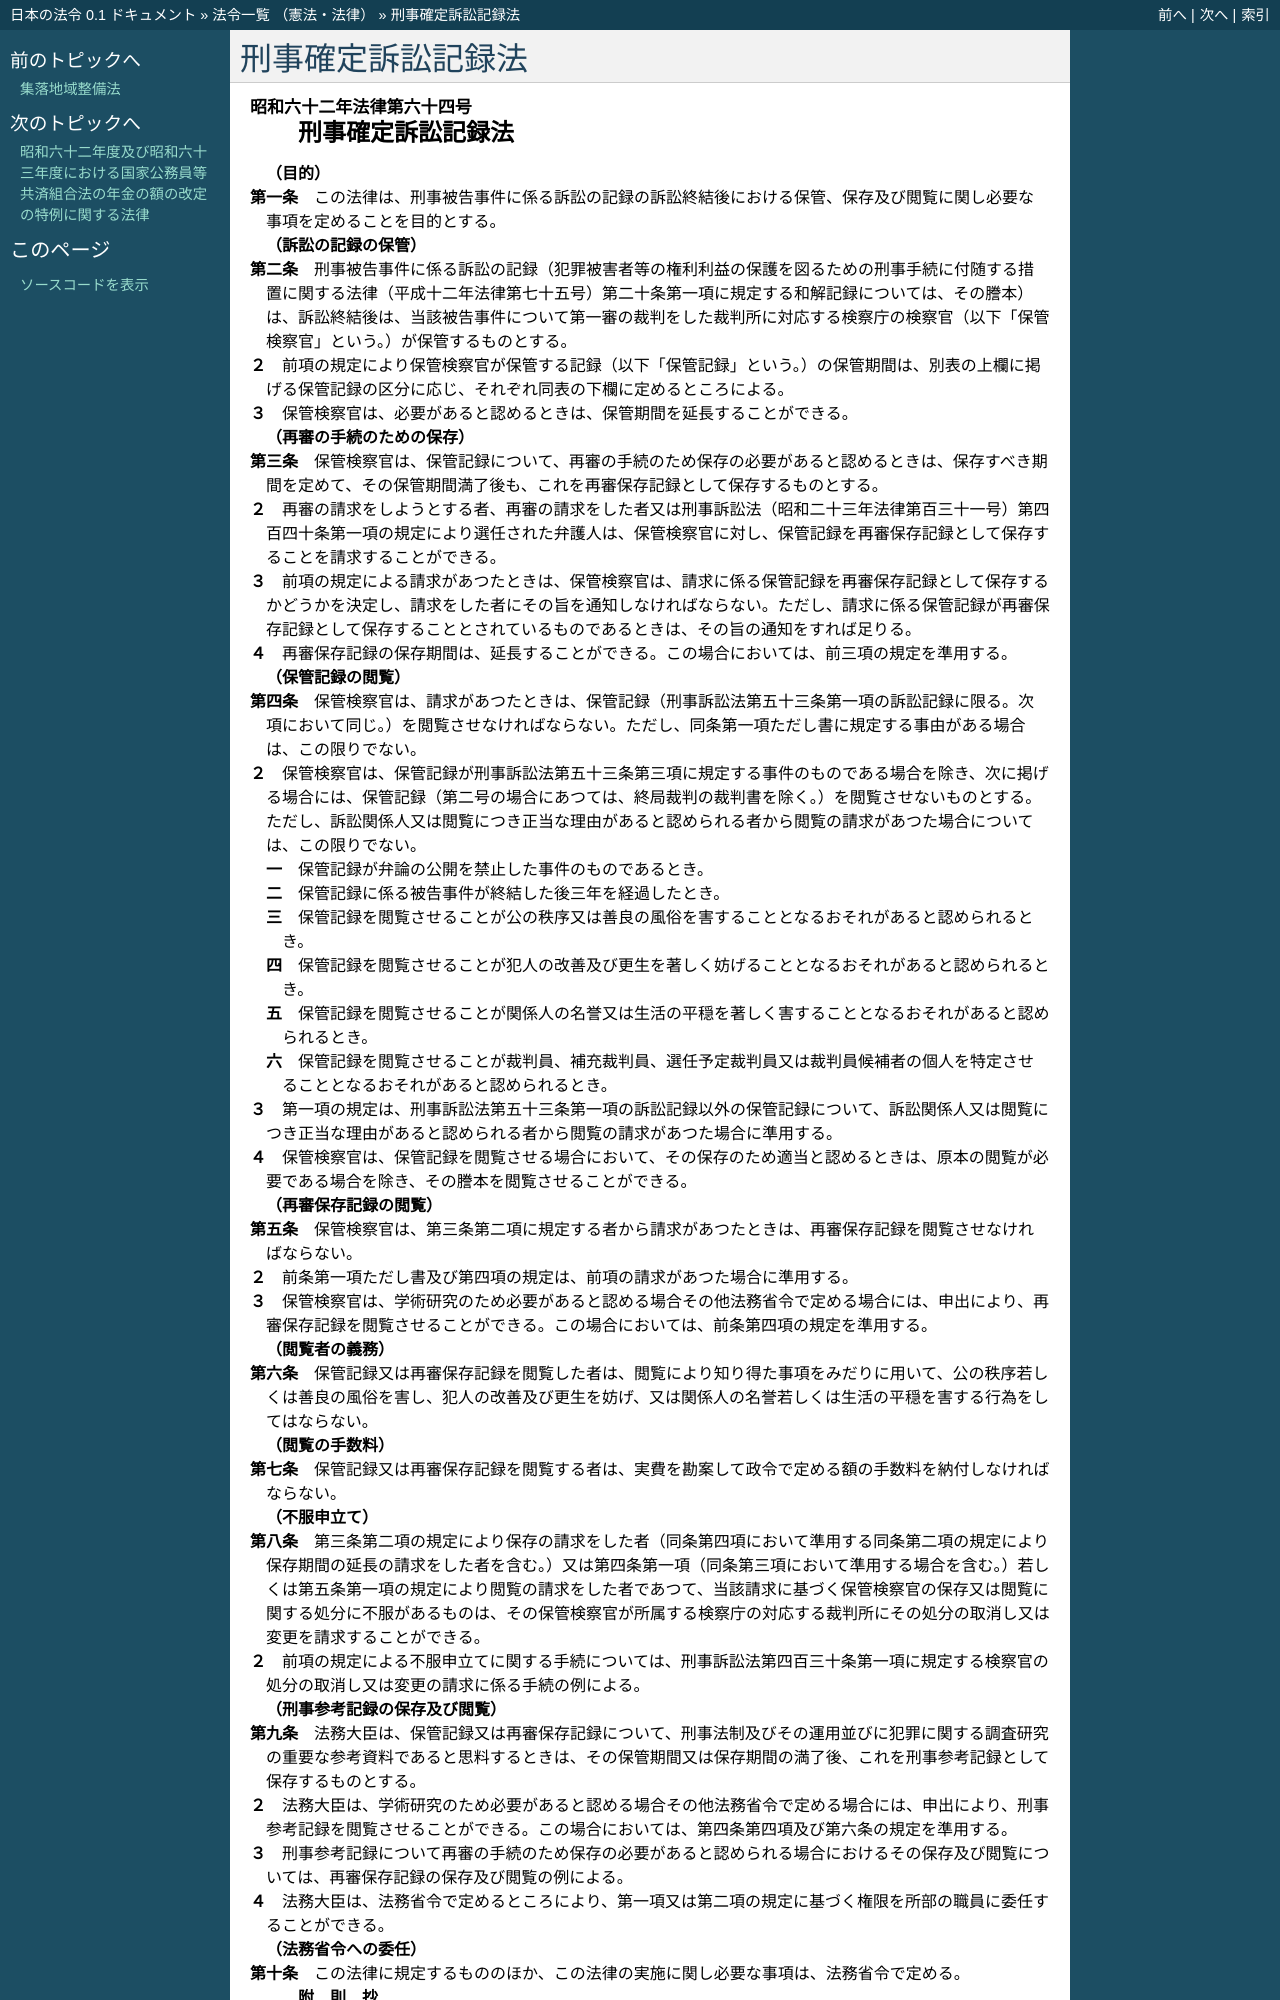

repository: ledmonster/japanese-law · page: doc/362/362AC0000000064_20250601_504AC0000000068.html · generator: sphinx

.. _362AC0000000064_20250601_504AC0000000068:

:orphan:

==================
刑事確定訴訟記録法
==================

.. raw:: html
    
    
    <main id="contentsLaw" class="active">
    <div id="innerDocument" class="active">
    
    
    
    
    <div style="margin-bottom: 12px;">
    <div id="lawTitleNo" style="font-size: 1.067rem; font-weight: bold;" class="_shokanBoxParent">昭和六十二年法律第六十四号<div class="_shokanBox"></div>
    <div class="_inyoBox" id="_inyo_"></div>
    </div>
    <div id="lawTitle" style="margin-left: 3rem; font-size: 1.5rem; font-weight: bold; line-height: 1.25em;" class="_shokanBoxParent">
    <span data-xpath="">刑事確定訴訟記録法</span><div class="_shokanBox" id="_shokan_"><div class="_shokanBtnIcons"></div></div>
    <div class="_inyoBox" id="_inyo_"></div>
    </div>
    </div><section id="MainProvision" class="active MainProvision"><section id="" class="active Article"><div style="margin-left: 1em; font-weight: bold;" class="_div_ArticleCaption _shokanBoxParent">
    <span data-xpath="">（目的）</span><div class="_shokanBox" id="_shokan_"><div class="_shokanBtnIcons"></div></div>
    <div class="_inyoBox" id="_inyo_"></div>
    </div>
    <div style="margin-left: 1em; text-indent: -1em;" id="" class="_div_ArticleTitle _shokanBoxParent">
    <span style="font-weight: bold;">第一条</span>　<span data-xpath="">この法律は、刑事被告事件に係る訴訟の記録の訴訟終結後における保管、保存及び閲覧に関し必要な事項を定めることを目的とする。</span><div class="_shokanBox" id="_shokan_"><div class="_shokanBtnIcons"></div></div>
    <div class="_inyoBox" id="_inyo_"></div>
    </div></section><section id="" class="active Article"><div style="margin-left: 1em; font-weight: bold;" class="_div_ArticleCaption _shokanBoxParent">
    <span data-xpath="">（訴訟の記録の保管）</span><div class="_shokanBox" id="_shokan_"><div class="_shokanBtnIcons"></div></div>
    <div class="_inyoBox" id="_inyo_"></div>
    </div>
    <div style="margin-left: 1em; text-indent: -1em;" id="" class="_div_ArticleTitle _shokanBoxParent">
    <span style="font-weight: bold;">第二条</span>　<span data-xpath="">刑事被告事件に係る訴訟の記録（犯罪被害者等の権利利益の保護を図るための刑事手続に付随する措置に関する法律（平成十二年法律第七十五号）第二十条第一項に規定する和解記録については、その謄本）は、訴訟終結後は、当該被告事件について第一審の裁判をした裁判所に対応する検察庁の検察官（以下「保管検察官」という。）が保管するものとする。</span><div class="_shokanBox" id="_shokan_"><div class="_shokanBtnIcons"></div></div>
    <div class="_inyoBox" id="_inyo_"></div>
    </div>
    <div style="margin-left: 1em; text-indent: -1em;" class="_div_ParagraphSentence _shokanBoxParent">
    <span style="font-weight: bold;">２</span>　<span data-xpath="">前項の規定により保管検察官が保管する記録（以下「保管記録」という。）の保管期間は、別表の上欄に掲げる保管記録の区分に応じ、それぞれ同表の下欄に定めるところによる。</span><div class="_shokanBox" id="_shokan_"><div class="_shokanBtnIcons"></div></div>
    <div class="_inyoBox" id="_inyo_"></div>
    </div>
    <div style="margin-left: 1em; text-indent: -1em;" class="_div_ParagraphSentence _shokanBoxParent">
    <span style="font-weight: bold;">３</span>　<span data-xpath="">保管検察官は、必要があると認めるときは、保管期間を延長することができる。</span><div class="_shokanBox" id="_shokan_"><div class="_shokanBtnIcons"></div></div>
    <div class="_inyoBox" id="_inyo_"></div>
    </div></section><section id="" class="active Article"><div style="margin-left: 1em; font-weight: bold;" class="_div_ArticleCaption _shokanBoxParent">
    <span data-xpath="">（再審の手続のための保存）</span><div class="_shokanBox" id="_shokan_"><div class="_shokanBtnIcons"></div></div>
    <div class="_inyoBox" id="_inyo_"></div>
    </div>
    <div style="margin-left: 1em; text-indent: -1em;" id="" class="_div_ArticleTitle _shokanBoxParent">
    <span style="font-weight: bold;">第三条</span>　<span data-xpath="">保管検察官は、保管記録について、再審の手続のため保存の必要があると認めるときは、保存すべき期間を定めて、その保管期間満了後も、これを再審保存記録として保存するものとする。</span><div class="_shokanBox" id="_shokan_"><div class="_shokanBtnIcons"></div></div>
    <div class="_inyoBox" id="_inyo_"></div>
    </div>
    <div style="margin-left: 1em; text-indent: -1em;" class="_div_ParagraphSentence _shokanBoxParent">
    <span style="font-weight: bold;">２</span>　<span data-xpath="">再審の請求をしようとする者、再審の請求をした者又は刑事訴訟法（昭和二十三年法律第百三十一号）第四百四十条第一項の規定により選任された弁護人は、保管検察官に対し、保管記録を再審保存記録として保存することを請求することができる。</span><div class="_shokanBox" id="_shokan_"><div class="_shokanBtnIcons"></div></div>
    <div class="_inyoBox" id="_inyo_"></div>
    </div>
    <div style="margin-left: 1em; text-indent: -1em;" class="_div_ParagraphSentence _shokanBoxParent">
    <span style="font-weight: bold;">３</span>　<span data-xpath="">前項の規定による請求があつたときは、保管検察官は、請求に係る保管記録を再審保存記録として保存するかどうかを決定し、請求をした者にその旨を通知しなければならない。</span><span data-xpath="">ただし、請求に係る保管記録が再審保存記録として保存することとされているものであるときは、その旨の通知をすれば足りる。</span><div class="_shokanBox" id="_shokan_"><div class="_shokanBtnIcons"></div></div>
    <div class="_inyoBox" id="_inyo_"></div>
    </div>
    <div style="margin-left: 1em; text-indent: -1em;" class="_div_ParagraphSentence _shokanBoxParent">
    <span style="font-weight: bold;">４</span>　<span data-xpath="">再審保存記録の保存期間は、延長することができる。</span><span data-xpath="">この場合においては、前三項の規定を準用する。</span><div class="_shokanBox" id="_shokan_"><div class="_shokanBtnIcons"></div></div>
    <div class="_inyoBox" id="_inyo_"></div>
    </div></section><section id="" class="active Article"><div style="margin-left: 1em; font-weight: bold;" class="_div_ArticleCaption _shokanBoxParent">
    <span data-xpath="">（保管記録の閲覧）</span><div class="_shokanBox" id="_shokan_"><div class="_shokanBtnIcons"></div></div>
    <div class="_inyoBox" id="_inyo_"></div>
    </div>
    <div style="margin-left: 1em; text-indent: -1em;" id="" class="_div_ArticleTitle _shokanBoxParent">
    <span style="font-weight: bold;">第四条</span>　<span data-xpath="">保管検察官は、請求があつたときは、保管記録（刑事訴訟法第五十三条第一項の訴訟記録に限る。次項において同じ。）を閲覧させなければならない。</span><span data-xpath="">ただし、同条第一項ただし書に規定する事由がある場合は、この限りでない。</span><div class="_shokanBox" id="_shokan_"><div class="_shokanBtnIcons"></div></div>
    <div class="_inyoBox" id="_inyo_"></div>
    </div>
    <div style="margin-left: 1em; text-indent: -1em;" class="_div_ParagraphSentence _shokanBoxParent">
    <span style="font-weight: bold;">２</span>　<span data-xpath="">保管検察官は、保管記録が刑事訴訟法第五十三条第三項に規定する事件のものである場合を除き、次に掲げる場合には、保管記録（第二号の場合にあつては、終局裁判の裁判書を除く。）を閲覧させないものとする。</span><span data-xpath="">ただし、訴訟関係人又は閲覧につき正当な理由があると認められる者から閲覧の請求があつた場合については、この限りでない。</span><div class="_shokanBox" id="_shokan_"><div class="_shokanBtnIcons"></div></div>
    <div class="_inyoBox" id="_inyo_"></div>
    </div>
    <div id="" style="margin-left: 2em; text-indent: -1em;" class="_div_ItemSentence _shokanBoxParent">
    <span style="font-weight: bold;">一</span>　<span data-xpath="">保管記録が弁論の公開を禁止した事件のものであるとき。</span><div class="_shokanBox" id="_shokan_"><div class="_shokanBtnIcons"></div></div>
    <div class="_inyoBox" id="_inyo_"></div>
    </div>
    <div id="" style="margin-left: 2em; text-indent: -1em;" class="_div_ItemSentence _shokanBoxParent">
    <span style="font-weight: bold;">二</span>　<span data-xpath="">保管記録に係る被告事件が終結した後三年を経過したとき。</span><div class="_shokanBox" id="_shokan_"><div class="_shokanBtnIcons"></div></div>
    <div class="_inyoBox" id="_inyo_"></div>
    </div>
    <div id="" style="margin-left: 2em; text-indent: -1em;" class="_div_ItemSentence _shokanBoxParent">
    <span style="font-weight: bold;">三</span>　<span data-xpath="">保管記録を閲覧させることが公の秩序又は善良の風俗を害することとなるおそれがあると認められるとき。</span><div class="_shokanBox" id="_shokan_"><div class="_shokanBtnIcons"></div></div>
    <div class="_inyoBox" id="_inyo_"></div>
    </div>
    <div id="" style="margin-left: 2em; text-indent: -1em;" class="_div_ItemSentence _shokanBoxParent">
    <span style="font-weight: bold;">四</span>　<span data-xpath="">保管記録を閲覧させることが犯人の改善及び更生を著しく妨げることとなるおそれがあると認められるとき。</span><div class="_shokanBox" id="_shokan_"><div class="_shokanBtnIcons"></div></div>
    <div class="_inyoBox" id="_inyo_"></div>
    </div>
    <div id="" style="margin-left: 2em; text-indent: -1em;" class="_div_ItemSentence _shokanBoxParent">
    <span style="font-weight: bold;">五</span>　<span data-xpath="">保管記録を閲覧させることが関係人の名誉又は生活の平穏を著しく害することとなるおそれがあると認められるとき。</span><div class="_shokanBox" id="_shokan_"><div class="_shokanBtnIcons"></div></div>
    <div class="_inyoBox" id="_inyo_"></div>
    </div>
    <div id="" style="margin-left: 2em; text-indent: -1em;" class="_div_ItemSentence _shokanBoxParent">
    <span style="font-weight: bold;">六</span>　<span data-xpath="">保管記録を閲覧させることが裁判員、補充裁判員、選任予定裁判員又は裁判員候補者の個人を特定させることとなるおそれがあると認められるとき。</span><div class="_shokanBox" id="_shokan_"><div class="_shokanBtnIcons"></div></div>
    <div class="_inyoBox" id="_inyo_"></div>
    </div>
    <div style="margin-left: 1em; text-indent: -1em;" class="_div_ParagraphSentence _shokanBoxParent">
    <span style="font-weight: bold;">３</span>　<span data-xpath="">第一項の規定は、刑事訴訟法第五十三条第一項の訴訟記録以外の保管記録について、訴訟関係人又は閲覧につき正当な理由があると認められる者から閲覧の請求があつた場合に準用する。</span><div class="_shokanBox" id="_shokan_"><div class="_shokanBtnIcons"></div></div>
    <div class="_inyoBox" id="_inyo_"></div>
    </div>
    <div style="margin-left: 1em; text-indent: -1em;" class="_div_ParagraphSentence _shokanBoxParent">
    <span style="font-weight: bold;">４</span>　<span data-xpath="">保管検察官は、保管記録を閲覧させる場合において、その保存のため適当と認めるときは、原本の閲覧が必要である場合を除き、その謄本を閲覧させることができる。</span><div class="_shokanBox" id="_shokan_"><div class="_shokanBtnIcons"></div></div>
    <div class="_inyoBox" id="_inyo_"></div>
    </div></section><section id="" class="active Article"><div style="margin-left: 1em; font-weight: bold;" class="_div_ArticleCaption _shokanBoxParent">
    <span data-xpath="">（再審保存記録の閲覧）</span><div class="_shokanBox" id="_shokan_"><div class="_shokanBtnIcons"></div></div>
    <div class="_inyoBox" id="_inyo_"></div>
    </div>
    <div style="margin-left: 1em; text-indent: -1em;" id="" class="_div_ArticleTitle _shokanBoxParent">
    <span style="font-weight: bold;">第五条</span>　<span data-xpath="">保管検察官は、第三条第二項に規定する者から請求があつたときは、再審保存記録を閲覧させなければならない。</span><div class="_shokanBox" id="_shokan_"><div class="_shokanBtnIcons"></div></div>
    <div class="_inyoBox" id="_inyo_"></div>
    </div>
    <div style="margin-left: 1em; text-indent: -1em;" class="_div_ParagraphSentence _shokanBoxParent">
    <span style="font-weight: bold;">２</span>　<span data-xpath="">前条第一項ただし書及び第四項の規定は、前項の請求があつた場合に準用する。</span><div class="_shokanBox" id="_shokan_"><div class="_shokanBtnIcons"></div></div>
    <div class="_inyoBox" id="_inyo_"></div>
    </div>
    <div style="margin-left: 1em; text-indent: -1em;" class="_div_ParagraphSentence _shokanBoxParent">
    <span style="font-weight: bold;">３</span>　<span data-xpath="">保管検察官は、学術研究のため必要があると認める場合その他法務省令で定める場合には、申出により、再審保存記録を閲覧させることができる。</span><span data-xpath="">この場合においては、前条第四項の規定を準用する。</span><div class="_shokanBox" id="_shokan_"><div class="_shokanBtnIcons"></div></div>
    <div class="_inyoBox" id="_inyo_"></div>
    </div></section><section id="" class="active Article"><div style="margin-left: 1em; font-weight: bold;" class="_div_ArticleCaption _shokanBoxParent">
    <span data-xpath="">（閲覧者の義務）</span><div class="_shokanBox" id="_shokan_"><div class="_shokanBtnIcons"></div></div>
    <div class="_inyoBox" id="_inyo_"></div>
    </div>
    <div style="margin-left: 1em; text-indent: -1em;" id="" class="_div_ArticleTitle _shokanBoxParent">
    <span style="font-weight: bold;">第六条</span>　<span data-xpath="">保管記録又は再審保存記録を閲覧した者は、閲覧により知り得た事項をみだりに用いて、公の秩序若しくは善良の風俗を害し、犯人の改善及び更生を妨げ、又は関係人の名誉若しくは生活の平穏を害する行為をしてはならない。</span><div class="_shokanBox" id="_shokan_"><div class="_shokanBtnIcons"></div></div>
    <div class="_inyoBox" id="_inyo_"></div>
    </div></section><section id="" class="active Article"><div style="margin-left: 1em; font-weight: bold;" class="_div_ArticleCaption _shokanBoxParent">
    <span data-xpath="">（閲覧の手数料）</span><div class="_shokanBox" id="_shokan_"><div class="_shokanBtnIcons"></div></div>
    <div class="_inyoBox" id="_inyo_"></div>
    </div>
    <div style="margin-left: 1em; text-indent: -1em;" id="" class="_div_ArticleTitle _shokanBoxParent">
    <span style="font-weight: bold;">第七条</span>　<span data-xpath="">保管記録又は再審保存記録を閲覧する者は、実費を勘案して政令で定める額の手数料を納付しなければならない。</span><div class="_shokanBox" id="_shokan_"><div class="_shokanBtnIcons"></div></div>
    <div class="_inyoBox" id="_inyo_"></div>
    </div></section><section id="" class="active Article"><div style="margin-left: 1em; font-weight: bold;" class="_div_ArticleCaption _shokanBoxParent">
    <span data-xpath="">（不服申立て）</span><div class="_shokanBox" id="_shokan_"><div class="_shokanBtnIcons"></div></div>
    <div class="_inyoBox" id="_inyo_"></div>
    </div>
    <div style="margin-left: 1em; text-indent: -1em;" id="" class="_div_ArticleTitle _shokanBoxParent">
    <span style="font-weight: bold;">第八条</span>　<span data-xpath="">第三条第二項の規定により保存の請求をした者（同条第四項において準用する同条第二項の規定により保存期間の延長の請求をした者を含む。）又は第四条第一項（同条第三項において準用する場合を含む。）若しくは第五条第一項の規定により閲覧の請求をした者であつて、当該請求に基づく保管検察官の保存又は閲覧に関する処分に不服があるものは、その保管検察官が所属する検察庁の対応する裁判所にその処分の取消し又は変更を請求することができる。</span><div class="_shokanBox" id="_shokan_"><div class="_shokanBtnIcons"></div></div>
    <div class="_inyoBox" id="_inyo_"></div>
    </div>
    <div style="margin-left: 1em; text-indent: -1em;" class="_div_ParagraphSentence _shokanBoxParent">
    <span style="font-weight: bold;">２</span>　<span data-xpath="">前項の規定による不服申立てに関する手続については、刑事訴訟法第四百三十条第一項に規定する検察官の処分の取消し又は変更の請求に係る手続の例による。</span><div class="_shokanBox" id="_shokan_"><div class="_shokanBtnIcons"></div></div>
    <div class="_inyoBox" id="_inyo_"></div>
    </div></section><section id="" class="active Article"><div style="margin-left: 1em; font-weight: bold;" class="_div_ArticleCaption _shokanBoxParent">
    <span data-xpath="">（刑事参考記録の保存及び閲覧）</span><div class="_shokanBox" id="_shokan_"><div class="_shokanBtnIcons"></div></div>
    <div class="_inyoBox" id="_inyo_"></div>
    </div>
    <div style="margin-left: 1em; text-indent: -1em;" id="" class="_div_ArticleTitle _shokanBoxParent">
    <span style="font-weight: bold;">第九条</span>　<span data-xpath="">法務大臣は、保管記録又は再審保存記録について、刑事法制及びその運用並びに犯罪に関する調査研究の重要な参考資料であると思料するときは、その保管期間又は保存期間の満了後、これを刑事参考記録として保存するものとする。</span><div class="_shokanBox" id="_shokan_"><div class="_shokanBtnIcons"></div></div>
    <div class="_inyoBox" id="_inyo_"></div>
    </div>
    <div style="margin-left: 1em; text-indent: -1em;" class="_div_ParagraphSentence _shokanBoxParent">
    <span style="font-weight: bold;">２</span>　<span data-xpath="">法務大臣は、学術研究のため必要があると認める場合その他法務省令で定める場合には、申出により、刑事参考記録を閲覧させることができる。</span><span data-xpath="">この場合においては、第四条第四項及び第六条の規定を準用する。</span><div class="_shokanBox" id="_shokan_"><div class="_shokanBtnIcons"></div></div>
    <div class="_inyoBox" id="_inyo_"></div>
    </div>
    <div style="margin-left: 1em; text-indent: -1em;" class="_div_ParagraphSentence _shokanBoxParent">
    <span style="font-weight: bold;">３</span>　<span data-xpath="">刑事参考記録について再審の手続のため保存の必要があると認められる場合におけるその保存及び閲覧については、再審保存記録の保存及び閲覧の例による。</span><div class="_shokanBox" id="_shokan_"><div class="_shokanBtnIcons"></div></div>
    <div class="_inyoBox" id="_inyo_"></div>
    </div>
    <div style="margin-left: 1em; text-indent: -1em;" class="_div_ParagraphSentence _shokanBoxParent">
    <span style="font-weight: bold;">４</span>　<span data-xpath="">法務大臣は、法務省令で定めるところにより、第一項又は第二項の規定に基づく権限を所部の職員に委任することができる。</span><div class="_shokanBox" id="_shokan_"><div class="_shokanBtnIcons"></div></div>
    <div class="_inyoBox" id="_inyo_"></div>
    </div></section><section id="" class="active Article"><div style="margin-left: 1em; font-weight: bold;" class="_div_ArticleCaption _shokanBoxParent">
    <span data-xpath="">（法務省令への委任）</span><div class="_shokanBox" id="_shokan_"><div class="_shokanBtnIcons"></div></div>
    <div class="_inyoBox" id="_inyo_"></div>
    </div>
    <div style="margin-left: 1em; text-indent: -1em;" id="" class="_div_ArticleTitle _shokanBoxParent">
    <span style="font-weight: bold;">第十条</span>　<span data-xpath="">この法律に規定するもののほか、この法律の実施に関し必要な事項は、法務省令で定める。</span><div class="_shokanBox" id="_shokan_"><div class="_shokanBtnIcons"></div></div>
    <div class="_inyoBox" id="_inyo_"></div>
    </div></section></section><section id="" class="active SupplProvision"><div class="_div_SupplProvisionLabel SupplProvisionLabel _shokanBoxParent" style="margin-bottom: 10px; margin-left: 3em; font-weight: bold;">
    <span data-xpath="">附　則</span>　抄<div class="_shokanBox" id="_shokan_"><div class="_shokanBtnIcons"></div></div>
    <div class="_inyoBox" id="_inyo_"></div>
    </div>
    <section id="" class="active Article"><div style="margin-left: 1em; font-weight: bold;" class="_div_ArticleCaption _shokanBoxParent">
    <span data-xpath="">（施行期日）</span><div
